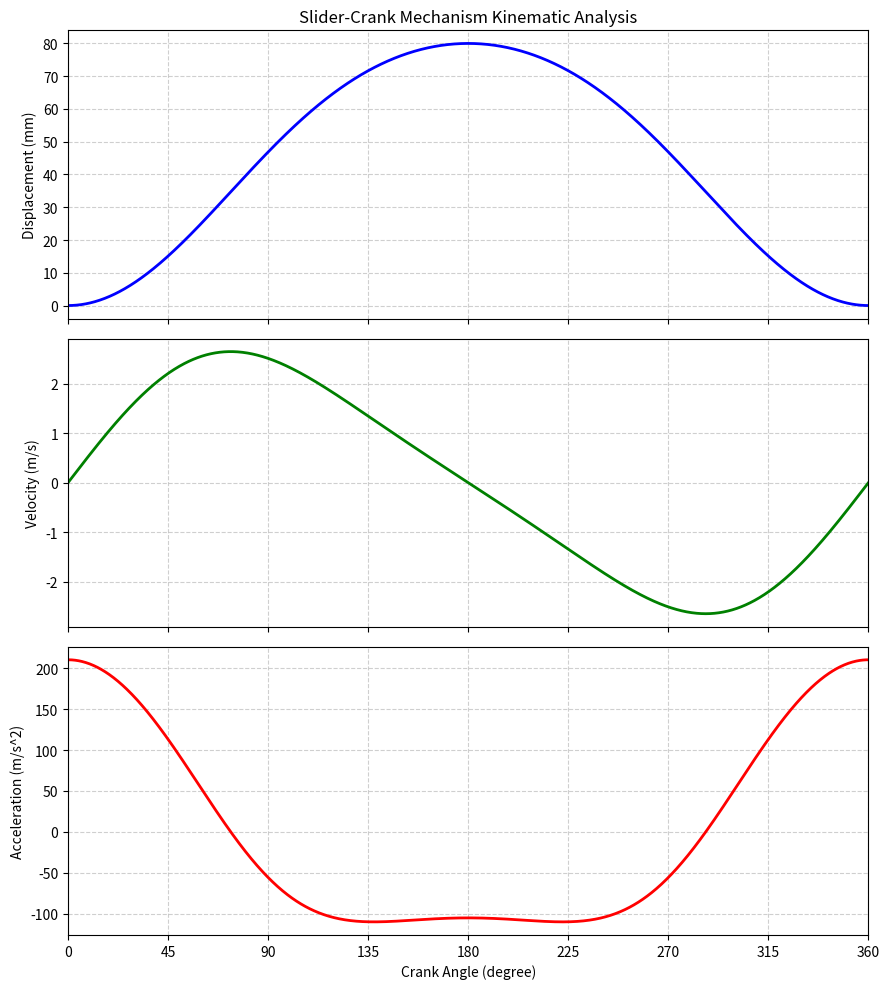

The script that saved this image:
# -*- coding: utf-8 -*-
"""
Slider-crank mechanism: kinematic analysis
曲柄滑块机构运动学分析
"""

import numpy as np
import matplotlib.pyplot as plt


# 1. Mechanism parameters
r = 0.04       # Crank radius, m
l = 0.12       # Connecting rod length, m
rpm = 600      # Crank rotational speed, r/min

if l <= r:
    raise ValueError(
        "Connecting rod length must be greater than crank radius."
    )


# 2. Crank angle and time
theta_deg = np.linspace(0, 360, 1441)
theta = np.deg2rad(theta_deg)

omega = 2 * np.pi * rpm / 60
time = theta / omega


# 3. Slider position
x = (
    r * np.cos(theta)
    + np.sqrt(l**2 - (r * np.sin(theta))**2)
)

# Displacement measured from the right dead center
s = (r + l) - x


# 4. Numerical velocity and acceleration
velocity = np.gradient(s, time, edge_order=2)
acceleration = np.gradient(velocity, time, edge_order=2)


# 5. Print calculation results
print("Crank radius: %.1f mm" % (r * 1000))
print("Connecting rod length: %.1f mm" % (l * 1000))
print("Rotational speed: %.1f r/min" % rpm)
print("Angular velocity: %.2f rad/s" % omega)
print("Slider stroke: %.1f mm" % (
    (np.max(x) - np.min(x)) * 1000
))
print("Maximum velocity: %.3f m/s" % np.max(np.abs(velocity)))
print("Maximum acceleration: %.3f m/s^2" % (
    np.max(np.abs(acceleration))
))


# 6. Plot kinematic curves
fig, axes = plt.subplots(3, 1, figsize=(9, 10), sharex=True)

axes[0].plot(
    theta_deg,
    s * 1000,
    color="blue",
    linewidth=2
)
axes[0].set_ylabel("Displacement (mm)")
axes[0].set_title("Slider-Crank Mechanism Kinematic Analysis")

axes[1].plot(
    theta_deg,
    velocity,
    color="green",
    linewidth=2
)
axes[1].set_ylabel("Velocity (m/s)")

axes[2].plot(
    theta_deg,
    acceleration,
    color="red",
    linewidth=2
)
axes[2].set_xlabel("Crank Angle (degree)")
axes[2].set_ylabel("Acceleration (m/s^2)")

for ax in axes:
    ax.grid(True, linestyle="--", alpha=0.6)
    ax.set_xlim(0, 360)
    ax.set_xticks(np.arange(0, 361, 45))

plt.tight_layout()
plt.savefig("kinematic_curves.png", dpi=300)
plt.show()
